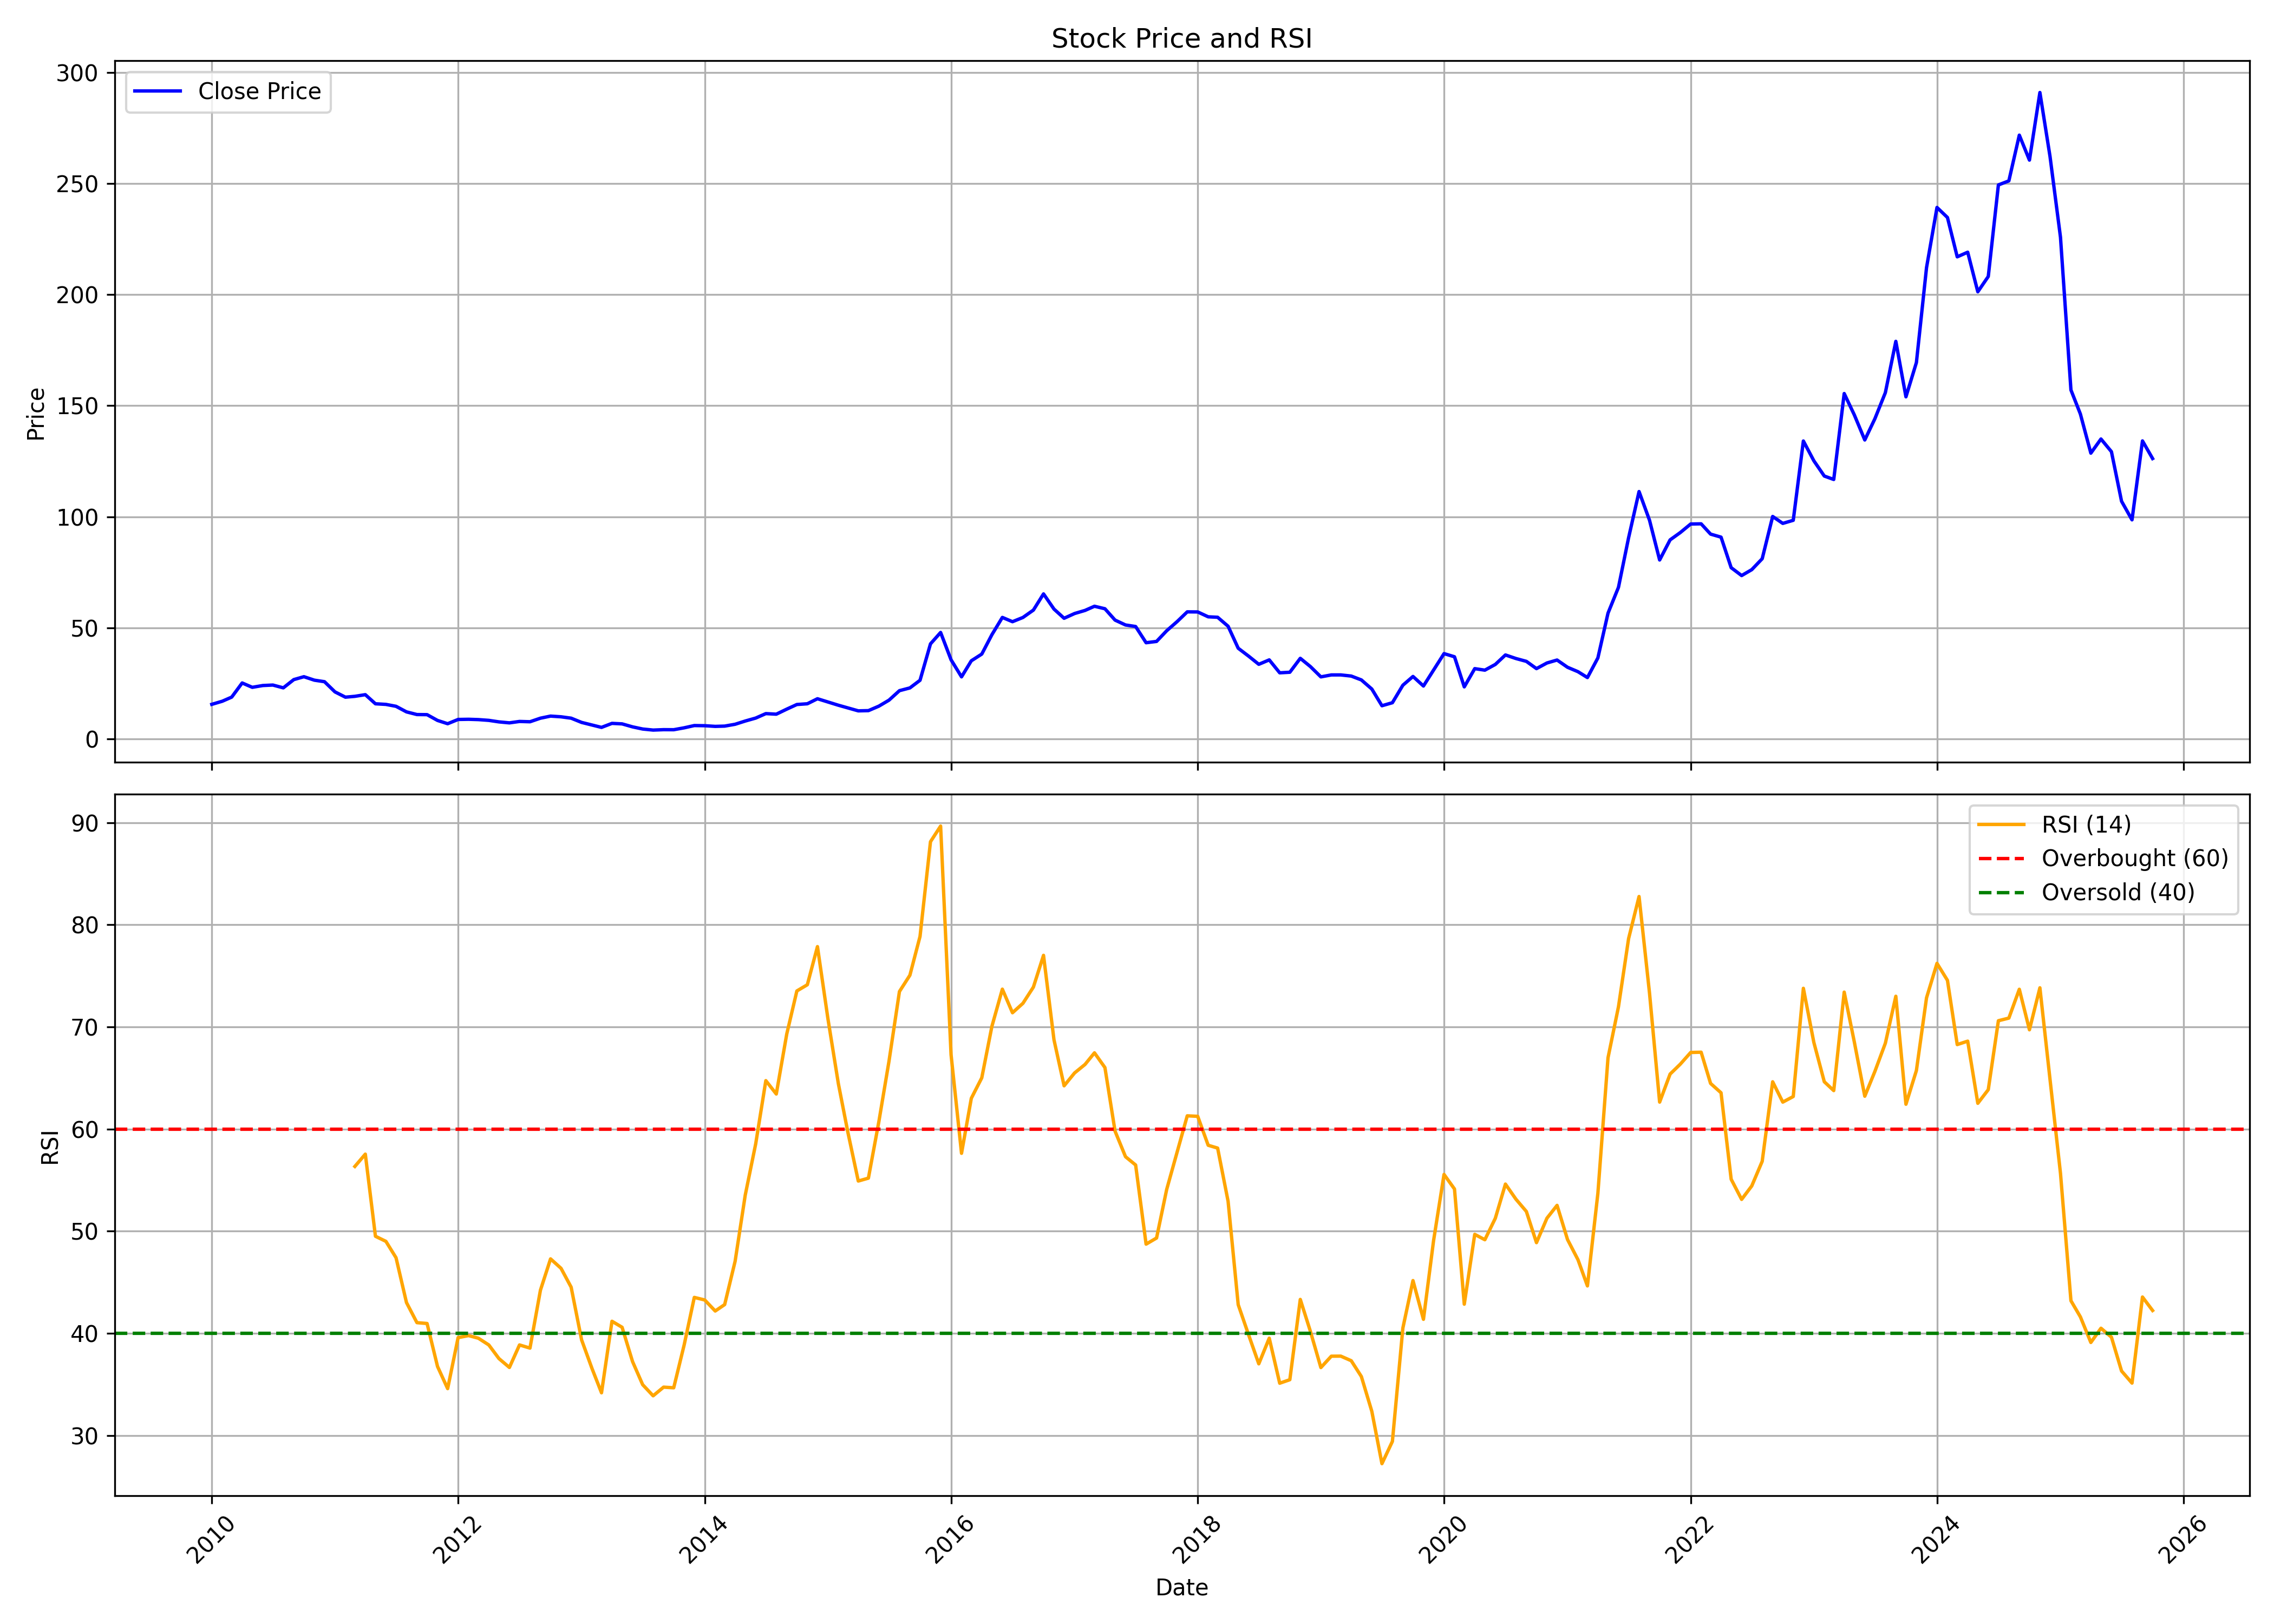

Source data for this figure (header and first rows):
, date, symbol, open, high, low, close, volume, rsi
0, 2010-01-01, THEMISMED, 15.32, 18.75, 14.84, 15.5, 237870, 
1, 2010-02-01, THEMISMED, 16.34, 18.43, 15.6, 16.9, 308970, 
2, 2010-03-01, THEMISMED, 16.9, 20.4, 16.57, 18.76, 352910, 
3, 2010-04-01, THEMISMED, 19.06, 28.7, 18.6, 25.13, 3541620, 
4, 2010-05-01, THEMISMED, 25.03, 26.9, 20.81, 23.17, 1180980, 
5, 2010-06-01, THEMISMED, 22.43, 25.5, 21.31, 23.97, 456160, 
6, 2010-07-01, THEMISMED, 24.78, 26.22, 23.45, 24.19, 396400, 
7, 2010-08-01, THEMISMED, 23.88, 24.36, 22.45, 22.93, 144710, 
8, 2010-09-01, THEMISMED, 23.79, 28.12, 22.26, 26.64, 1205390, 
9, 2010-10-01, THEMISMED, 26.75, 31.51, 25.89, 27.95, 1086170, 
10, 2010-11-01, THEMISMED, 29.08, 30.04, 24.65, 26.38, 273320, 
11, 2010-12-01, THEMISMED, 25.8, 29.01, 23.14, 25.7, 253260, 
12, 2011-01-01, THEMISMED, 25.94, 25.98, 21.02, 21.11, 115200, 
13, 2011-02-01, THEMISMED, 21.49, 22.35, 18.64, 18.73, 183560, 
14, 2011-03-01, THEMISMED, 19.11, 20.44, 17.68, 19.11, 181490, 56.33
15, 2011-04-01, THEMISMED, 19.87, 21.49, 19.13, 19.86, 156110, 57.54
16, 2011-05-01, THEMISMED, 19.23, 19.43, 14.9, 15.75, 301000, 49.5
17, 2011-06-01, THEMISMED, 16.13, 16.13, 14.91, 15.48, 34900, 49
18, 2011-07-01, THEMISMED, 15.28, 15.28, 13.85, 14.61, 98140, 47.4
19, 2011-08-01, THEMISMED, 14.9, 14.9, 11.23, 12.1, 46710, 43
20, 2011-09-01, THEMISMED, 12.1, 12.95, 9.961, 10.9, 886070, 41.04
21, 2011-10-01, THEMISMED, 10.9, 11.12, 10.14, 10.85, 23290, 40.96
22, 2011-11-01, THEMISMED, 10.81, 11.19, 7.306, 8.246, 55730, 36.75
23, 2011-12-01, THEMISMED, 7.891, 8.241, 6.429, 6.77, 20840, 34.58
24, 2012-01-01, THEMISMED, 6.829, 9.366, 6.434, 8.689, 91450, 39.57
25, 2012-02-01, THEMISMED, 8.285, 10.23, 8.285, 8.767, 107140, 39.77
26, 2012-03-01, THEMISMED, 8.378, 9.527, 8.232, 8.626, 120750, 39.52
27, 2012-04-01, THEMISMED, 9.055, 9.142, 8.037, 8.28, 114860, 38.86
28, 2012-05-01, THEMISMED, 8.28, 8.616, 7.024, 7.598, 78270, 37.52
29, 2012-06-01, THEMISMED, 7.506, 8.085, 6.624, 7.16, 48110, 36.65
30, 2012-07-01, THEMISMED, 6.858, 9.464, 6.454, 7.793, 665700, 38.86
31, 2012-08-01, THEMISMED, 8.29, 8.719, 7.321, 7.657, 95480, 38.55
32, 2012-09-01, THEMISMED, 8.085, 11.47, 7.808, 9.264, 1293040, 44.22
33, 2012-10-01, THEMISMED, 9.259, 11.68, 9.259, 10.2, 930660, 47.28
34, 2012-11-01, THEMISMED, 10.4, 11.49, 9.751, 9.888, 423120, 46.36
35, 2012-12-01, THEMISMED, 9.888, 11, 8.865, 9.264, 422660, 44.52
36, 2013-01-01, THEMISMED, 9.264, 9.693, 7.238, 7.355, 470840, 39.35
37, 2013-02-01, THEMISMED, 7.296, 7.598, 5.66, 6.176, 542810, 36.53
38, 2013-03-01, THEMISMED, 5.845, 6.225, 4.929, 5.119, 811210, 34.17
39, 2013-04-01, THEMISMED, 5.046, 7.569, 5.036, 6.926, 327520, 41.18
40, 2013-05-01, THEMISMED, 6.926, 7.184, 6.142, 6.697, 77870, 40.59
41, 2013-06-01, THEMISMED, 6.429, 6.429, 4.968, 5.358, 129250, 37.23
42, 2013-07-01, THEMISMED, 5.368, 5.65, 3.901, 4.384, 54340, 34.97
43, 2013-08-01, THEMISMED, 4.384, 4.384, 3.906, 3.906, 21930, 33.88
44, 2013-09-01, THEMISMED, 3.906, 4.564, 3.897, 4.091, 350060, 34.73
45, 2013-10-01, THEMISMED, 4.091, 4.091, 3.945, 4.067, 113290, 34.66
46, 2013-11-01, THEMISMED, 4.067, 5.548, 4.067, 4.924, 428530, 38.87
47, 2013-12-01, THEMISMED, 4.924, 6.332, 4.773, 5.942, 326220, 43.51
48, 2014-01-01, THEMISMED, 5.747, 7.106, 5.747, 5.869, 124520, 43.26
49, 2014-02-01, THEMISMED, 5.869, 6.717, 5.207, 5.572, 127230, 42.18
50, 2014-03-01, THEMISMED, 5.553, 6.04, 4.992, 5.694, 113720, 42.81
51, 2014-04-01, THEMISMED, 5.694, 7.306, 5.392, 6.527, 166690, 47.05
52, 2014-05-01, THEMISMED, 6.527, 8.821, 5.991, 7.978, 511480, 53.53
53, 2014-06-01, THEMISMED, 8.037, 9.313, 7.803, 9.313, 490810, 58.55
54, 2014-07-01, THEMISMED, 9.776, 11.87, 9.259, 11.32, 760320, 64.73
55, 2014-08-01, THEMISMED, 11.45, 12.57, 9.751, 11.07, 511440, 63.43
56, 2014-09-01, THEMISMED, 11.59, 14.87, 11.59, 13.34, 982350, 69.3
57, 2014-10-01, THEMISMED, 13.34, 16.16, 12.66, 15.43, 862880, 73.51
58, 2014-11-01, THEMISMED, 15.56, 16.32, 12.86, 15.76, 1097760, 74.12
59, 2014-12-01, THEMISMED, 15.76, 21.1, 15.68, 18.02, 554770, 77.86
... 130 more rows
